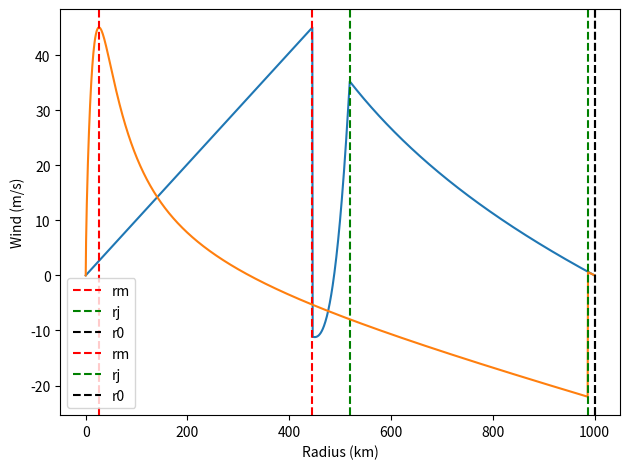

Recreate this plot in Python.
"""
tc_profile_reverse.py
=====================

Inverse Chavas-Lin-Emanuel (2015) radial wind model
--------------------------------------------------

*Input*  : outer calm radius ``r0`` plus physical parameters
*Output* : radius of maximum wind ``rm`` and a continuous wind-speed
           callable ``V(r)``.

The implementation mirrors the original MATLAB routines supplied by
Chavas et al. (2015):

1. Integrate the Emanuel (2004) outer ODE for absolute momentum
   *M*(r) from ``r0`` inwards.
2. Evaluate the Emanuel–Rotunno (2011) inner solution for a **trial**
   ``rm``.  Perform a **binary search** on ``rm`` until the inner and
   outer *M*-curves touch exactly once (tangent match) at merge radius
   ``rj``.
3. Splice the inner and outer wind curves at ``rj`` to give a continuous
   profile from the centre out to ``r0``.

Dependencies
------------
* numpy ≥ 1.24
* scipy  (for Brent root finder)
* matplotlib (optional, only for ``quick_plot``)

Examples (doctest)
------------------
>>> p = {'r0': 180e3, 'Vm_guess': 45., 'f': 5e-5,
...      'Ck': 8e-4, 'Cd': 1e-3, 'Wcool': 0.002}
>>> V, info = solve_reverse(p)
>>> info['rm'] < info['r0']
True
>>> round(V(info['rm']), 1)          # ≈ Vm_guess
45.0
"""

from __future__ import annotations

from typing import Callable, Dict, Tuple, Union
import numpy as np
from numpy.typing import NDArray
from scipy.optimize import brentq
import numpy as np
from scipy.interpolate import interp1d
from math import copysign


def m_inner(
    r: Union[NDArray[np.floating], float],
    m_m: float,
    r_m: float,
    ck_over_cd: float,
) -> Union[NDArray[np.floating], float]:
    """
    Eyewall / inner-core absolute angular momentum M(r).

    Args:
        r: radius [m] or radii array.
        m_m: angular momentum at r_m [m^2 s^-1].
        r_m: radius of maximum wind [m].
        ck_over_cd: C_k/C_d ratio (<1).

    Returns:
        M(r) [m^2 s^-1].

    Raises:
        ValueError: if ck_over_cd >= 1.

    >>> round(m_inner(30000., 3.6e6, 30000., 0.8), 1)
    3600000.0
    """
    if ck_over_cd >= 1.0:
        raise ValueError("C_k/C_d must be < 1")
    r_arr = np.asarray(r, float)
    m_eye = m_m * (r_arr / r_m) ** 2
    base = (2.0 + ck_over_cd) * ((r_arr / r_m) ** 2 - 1.0)
    expo = 1.0 / (2.0 - 2.0 * ck_over_cd)
    m_er = m_m * np.maximum(base, 0.0) ** expo
    out = np.where(r_arr <= r_m, m_eye, m_er)
    return out if np.ndim(r) else float(out)


def dmdr_outer(
    r: float,
    m: float,
    r0: float,
    f: float,
    cd: float,
    wc: float,
) -> float:
    """
    dM/dr for the Emanuel (2004) outer solution.

    Args:
        r: radius [m]
        m: angular momentum at r
        r0: outer calm radius [m]
        f: Coriolis parameter [s^-1]
        cd: drag coefficient
        wc: subsidence rate [m/s]

    Returns:
        dM/dr [m^2 s^-1 / m]
    """
    denom = r0**2 - r**2
    return 0.0 if denom <= 0.0 else 2 * cd * wc * (m - 0.5 * f * r**2) ** 2 / denom


def integrate_outer(
    r0: float,
    r_stop: float,
    f: float,
    cd: float,
    wc: float,
    n: int = 4000,
) -> Tuple[NDArray[np.floating], NDArray[np.floating]]:
    """
    Integrate the outer ODE inward via RK4.

    Args:
        r0: outer calm radius [m]
        r_stop: endpoint radius (<r0) [m]
        f: Coriolis [s^-1]
        cd: drag coefficient
        wc: subsidence rate [m/s]
        n: RK4 steps

    Returns:
        (radii, M(r)) descending from r0 to r_stop
    """
    r0_in = r0 * (1 - 1e-6)
    dr = -(r0_in - r_stop) / n
    rs = np.linspace(r0_in, r_stop, n + 1)
    Ms = np.empty_like(rs)
    Ms[0] = 0.5 * f * r0**2
    for i in range(n):
        r_c, m_c = rs[i], Ms[i]
        k1 = dmdr_outer(r_c, m_c, r0, f, cd, wc)
        k2 = dmdr_outer(r_c + 0.5 * dr, m_c + 0.5 * dr * k1, r0, f, cd, wc)
        k3 = dmdr_outer(r_c + 0.5 * dr, m_c + 0.5 * dr * k2, r0, f, cd, wc)
        k4 = dmdr_outer(r_c + dr, m_c + dr * k3, r0, f, cd, wc)
        Ms[i + 1] = m_c + (dr / 6) * (k1 + 2 * k2 + 2 * k3 + k4)
    return rs, Ms


def solve_reverse(
    cfg: Dict[str, float],
    *,
    n_outer: int = 6000,
) -> Tuple[
    Callable[[Union[NDArray[np.floating], float]], Union[NDArray[np.floating], float]],
    Dict[str, float],
]:
    """
    Inverse Chavas–Lin–Emanuel solver: given r0, find rm and V(r).

    Args:
        cfg: dict with keys:
            r0: outer calm radius [m]
            Vm_guess: initial max wind guess [m/s]
            f: Coriolis [s^-1]
            Ck: enthalpy coeff
            Cd: drag coeff
            Wcool: subsidence [m/s]
        n_outer: RK4 steps for outer

    Returns:
        V: wind-speed function V(r) [m/s]
        info: dict {'r0','rm','rj','Vm','Va'}

    Raises:
        ValueError: if Ck/Cd >= 1

    >>> cfg = {'r0':180e3,'Vm_guess':45.,'f':5e-5,'Ck':8e-4,'Cd':1e-3,'Wcool':0.002}
    >>> V, info = solve_reverse(cfg)
    >>> info['rm'] < info['r0']
    True
    >>> abs(V(info['rm']) - cfg['Vm_guess']) < 5.0
    True
    """
    r0 = cfg["r0"]
    Vm0 = cfg["Vm_guess"]
    f = cfg["f"]
    Ck = cfg["Ck"]
    Cd = cfg["Cd"]
    Wc = cfg["Wcool"]
    ckcd = Ck / Cd
    if ckcd >= 1.0:
        raise ValueError("Ck/Cd must be < 1")

    def mismatch(rm_val: float) -> float:
        M_m = rm_val * Vm0 + 0.5 * f * rm_val**2
        _, M_out = integrate_outer(r0, rm_val, f, Cd, Wc, max(800, n_outer // 30))
        return M_out[-1] - M_m

    rm = brentq(mismatch, 1e3, 0.9 * r0, maxiter=80)
    Vm = Vm0
    M_m = rm * Vm + 0.5 * f * rm**2
    r_out, M_out = integrate_outer(r0, rm, f, Cd, Wc, n_outer)

    def gap(r_val: float) -> float:
        M_outer = np.interp(r_val, r_out[::-1], M_out[::-1])
        return m_inner(r_val, M_m, rm, ckcd) - M_outer

    rj = brentq(gap, rm * 1.001, r0 * 0.999, maxiter=80)
    M_a = m_inner(rj, M_m, rm, ckcd)

    r_cache = np.hstack([r_out, rj, r0])
    M_cache = np.hstack([M_out, M_a, 0.5 * f * r0**2])

    def V(r: Union[NDArray[np.floating], float]) -> Union[NDArray[np.floating], float]:
        """
        Tangential wind speed V(r) [m/s].

        Ranges: 0 <= r <= r0.
        """
        R = np.asarray(r, float)
        Vv = np.zeros_like(R)
        eye = R < rm
        inner = (R >= rm) & (R <= rj)
        outer = (R > rj) & (R <= r0)

        Vv[eye] = Vm * (R[eye] / rm)
        Vv[inner] = m_inner(R[inner], M_m, rm, ckcd) / R[inner] - 0.5 * f * R[inner]
        M_interp = np.interp(R[outer], r_cache[::-1], M_cache[::-1])
        Vv[outer] = M_interp / R[outer] - 0.5 * f * R[outer]
        return Vv if np.ndim(r) else float(Vv)

    return V, {"r0": r0, "rm": rm, "rj": rj, "Vm": Vm, "Va": M_a / rj - 0.5 * f * rj}


def CLE15_profile(r0, Vm_guess, f, Ck, Cd, Wcool):
    """
    Compute the Chavas-Lin0-Emanuel (2015) radial wind profile V(r) given r0 and parameters.
    Returns an interpolation function V(r) valid for 0 <= r <= r0.
    """
    # Constants and initial setup
    f = abs(f)  # use absolute value of Coriolis (storm is symmetric w.r.t. f sign)
    CkCd = Ck / Cd  # surface exchange coeff ratio for inner solution
    M0 = 0.5 * f * r0**2  # angular momentum at outer radius (M(r0))

    # --- 1. Integrate outer solution (E04) for M(r) from r0 inward ---
    dr_frac = 1e-3  # step in r/r0 (high resolution)
    # Adjust step for very large or very small r0 for stability (mimics MATLAB adjustment)
    if r0 > 2.5e6 or r0 < 2e5:
        dr_frac *= 0.1
    # Set up nondimensional radius array from r/r0 = 1 down to ~0
    Nr = int(1.0 / dr_frac)  # number of steps to cover [0,1]
    rr_frac = np.linspace(1.0, 0.0, Nr)  # r/r0 from 1 to 0
    M_frac = np.zeros_like(rr_frac)  # array for M/M0 values
    M_frac[0] = 1.0  # at r/r0 = 1, M/M0 = 1
    # At outer boundary, d(M/M0)/d(r/r0) = 0 (wind is zero at r0), so initialize next step
    M_frac[1] = 1.0
    # Model parameter gamma (Emanuel 2004)
    gamma = (Cd * f * r0) / Wcool
    # Euler integration inward for M/M0
    for i in range(1, Nr - 1):
        x = rr_frac[i]  # current r/r0
        Mbar = M_frac[i]  # current M/M0
        # Differential equation: d(M/M0)/d(x) = gamma * ((Mbar - x^2)^2) / (1 - x^2)
        dMbar_dx = gamma * ((Mbar - x**2) ** 2) / (1 - x**2)
        # Step inward (x is decreasing, so dr_frac is effectively negative step)
        M_frac[i + 1] = Mbar - dMbar_dx * dr_frac
    # Prepare outer solution arrays (dimensional)
    r_outer = rr_frac * r0  # radii from near 0 to r0
    M_outer = M_frac * M0  # M(r) in physical units
    # Compute outer wind profile for reference (V = M/r - 0.5*f*r)
    V_outer = (
        M_outer / np.where(r_outer == 0, 1e-6, r_outer) - 0.5 * f * r_outer
    )  # (avoid division by 0)
    V_outer[0] = 0.0  # define V(0)=0 for outer (should be very small anyway)

    # --- 2. Binary search for r_max that yields a tangent inner/outer match ---
    rmax_lower = 0.001 * r0  # lower bound for r_max (very small fraction of r0)
    rmax_upper = 0.75 * r0  # upper bound for r_max (based on CLE15 assumption)
    r_join = None
    Vmax = Vm_guess  # initial guess for Vmax (will adjust if needed)
    # If Ck/Cd is variable or needs adjustment for convergence (as in MATLAB), one could iterate CkCd here.
    # (For simplicity, we assume given Ck, Cd yield a convergent solution.)

    # Function to compute inner M/M0 curve for a given r_max
    def inner_M_curve(r_max):
        """Return radius array (0->r0), M_inner array, and V_inner array for given r_max."""
        # Define radius vector for inner solution evaluation (dense near core)
        # Use r_max as a scale for resolution: smaller r_max -> need finer spacing in inner region
        dr_inner = (
            r_max * 0.01
        )  # 1% of r_max as step (similar to 0.01 in r/rm nondim steps)
        if (
            dr_inner < 100.0
        ):  # if r_max is huge, limit absolute step to keep points manageable
            dr_inner = 100.0  # e.g., max 100 m step
        r_vals = np.arange(0, r0 + dr_inner, dr_inner)
        if r_vals[-1] < r0:  # ensure the array covers r0
            r_vals = np.append(r_vals, r0)
        # Compute V_inner using ER11 formula (Chavas et al. 2015 Eq. for inner wind):contentReference[oaicite:8]{index=8}
        M_max = Vmax * r_max + 0.5 * f * r_max**2  # M at r_max (peak)
        # Avoid division by zero at r=0 by starting from a small radius
        r_safe = np.where(r_vals == 0, 1e-6, r_vals)
        term = (2 * (r_safe / r_max) ** 2) / (2 - CkCd + CkCd * (r_safe / r_max) ** 2)
        V_inner = (M_max / r_safe) * (term ** (1.0 / (2 - CkCd))) - 0.5 * f * r_safe
        V_inner[r_vals == 0] = 0.0  # define V(0)=0 explicitly
        # Compute inner M profile from V (M = r*V + 0.5*f*r^2)
        M_inner = r_safe * V_inner + 0.5 * f * r_safe**2
        return r_vals, M_inner, V_inner

    # Binary search iterations
    for _ in range(50):  # limit to 50 iterations (sufficient for convergence)
        r_max_candidate = 0.5 * (rmax_lower + rmax_upper)
        # Compute inner solution for this candidate r_max
        r_inner, M_inner, V_inner = inner_M_curve(r_max_candidate)
        # Interpolate outer M onto inner radii (for comparison up to r0)
        M_outer_interp = np.interp(r_inner, r_outer, M_outer)
        # Find intersections by checking where the difference changes sign
        diff = M_inner - M_outer_interp
        # Exclude r=0 endpoint (both curves start at 0 there)
        diff[0] = 0.0
        # Identify zero crossings (sign changes) in diff
        sign_change_indices = np.where(np.sign(diff[:-1]) * np.sign(diff[1:]) < 0)[0]
        if sign_change_indices.size == 0:
            # No intersection: inner curve stays below outer -> r_max too small
            rmax_lower = r_max_candidate
        else:
            # At least one intersection: inner exceeds outer -> r_max too large
            rmax_upper = r_max_candidate
            # Record the first intersection point as current merge candidate
            idx = sign_change_indices[0]
            # Linear interpolation to refine the intersection radius
            r1, r2 = r_inner[idx], r_inner[idx + 1]
            M_diff1, M_diff2 = diff[idx], diff[idx + 1]
            # Compute root of diff between r1 and r2
            r_int = r1 - M_diff1 * (r2 - r1) / (M_diff2 - M_diff1)
            r_join = r_int
        # Check convergence of r_max
        if (rmax_upper - rmax_lower) < 1e-6 * r0:
            # Converged: narrow enough interval
            r_max_final = r_max_candidate
            break

    # --- 3. Construct merged wind profile using the determined r_max and r_join ---
    if r_join is None:
        # In case no merge found (should not happen if convergent), set merge to r0
        r_join = r0
        r_max_final = r_max_candidate
        r_inner, M_inner, V_inner = inner_M_curve(r_max_final)
    else:
        # Recompute inner profile at final r_max for completeness
        r_inner, M_inner, V_inner = inner_M_curve(r_max_final)
    # Compute outer wind profile (V_outer) on outer radii (already have from before)
    V_outer = M_outer / np.where(r_outer == 0, 1e-6, r_outer) - 0.5 * f * r_outer
    V_outer[0] = 0.0

    # Use r_join to splice the profiles
    # Take inner solution for r <= r_join, outer solution for r >= r_join
    inner_mask = r_inner <= r_join
    outer_mask = r_outer >= r_join
    # Concatenate the two segments
    r_combined = np.concatenate([r_inner[inner_mask], r_outer[outer_mask]])
    V_combined = np.concatenate([V_inner[inner_mask], V_outer[outer_mask]])
    # Ensure the two profiles meet continuously at r_join:
    # (They should, by construction; but we can sort by radius just in case)
    sort_idx = np.argsort(r_combined)
    r_combined = r_combined[sort_idx]
    V_combined = V_combined[sort_idx]

    # Create an interpolation function for V(r) on [0, r0]
    V_function = interp1d(r_combined, V_combined, kind="linear")
    return V_function, {
        "r0": r0,
        "rm": r_max_final,
        "rj": r_join,
        "Vm": Vmax,
        "Va": V_function(r_join),
    }  # returns a callable function V(r)


# ---------------------------------------------------------------------
# Optional quick-plot helper
# ---------------------------------------------------------------------
def quick_plot(V: Callable, info: Dict[str, float]) -> None:  # pragma: no cover
    """Matplotlib sanity check."""
    import matplotlib.pyplot as plt

    r = np.linspace(0, info["r0"], 1400)
    plt.plot(r / 1000, V(r))
    for k, c in (("rm", "r"), ("rj", "g"), ("r0", "k")):
        plt.axvline(info[k] / 1000, ls="--", c=c, label=k)
    plt.xlabel("Radius (km)")
    plt.ylabel("Wind (m/s)")
    plt.legend()
    plt.tight_layout()
    plt.show()


if __name__ == "__main__":  # pragma: no cover
    # python -m w22.cle15
    cfg_demo = {
        "r0": 1000e3,
        "Vm_guess": 45.0,
        "f": 5e-5,
        "Ck": 8e-4,
        "Cd": 1e-3,
        "Wcool": 0.002,
    }
    V_demo, info_demo = solve_reverse(cfg_demo)
    print(info_demo)
    try:
        quick_plot(V_demo, info_demo)
    except ImportError:
        pass

    # sprint(info_demo)
    V_demo, info_demo = CLE15_profile(
        cfg_demo["r0"],
        cfg_demo["Vm_guess"],
        cfg_demo["f"],
        cfg_demo["Ck"],
        cfg_demo["Cd"],
        cfg_demo["Wcool"],
    )
    print(info_demo)
    try:
        quick_plot(V_demo, info_demo)
    except ImportError:
        pass
